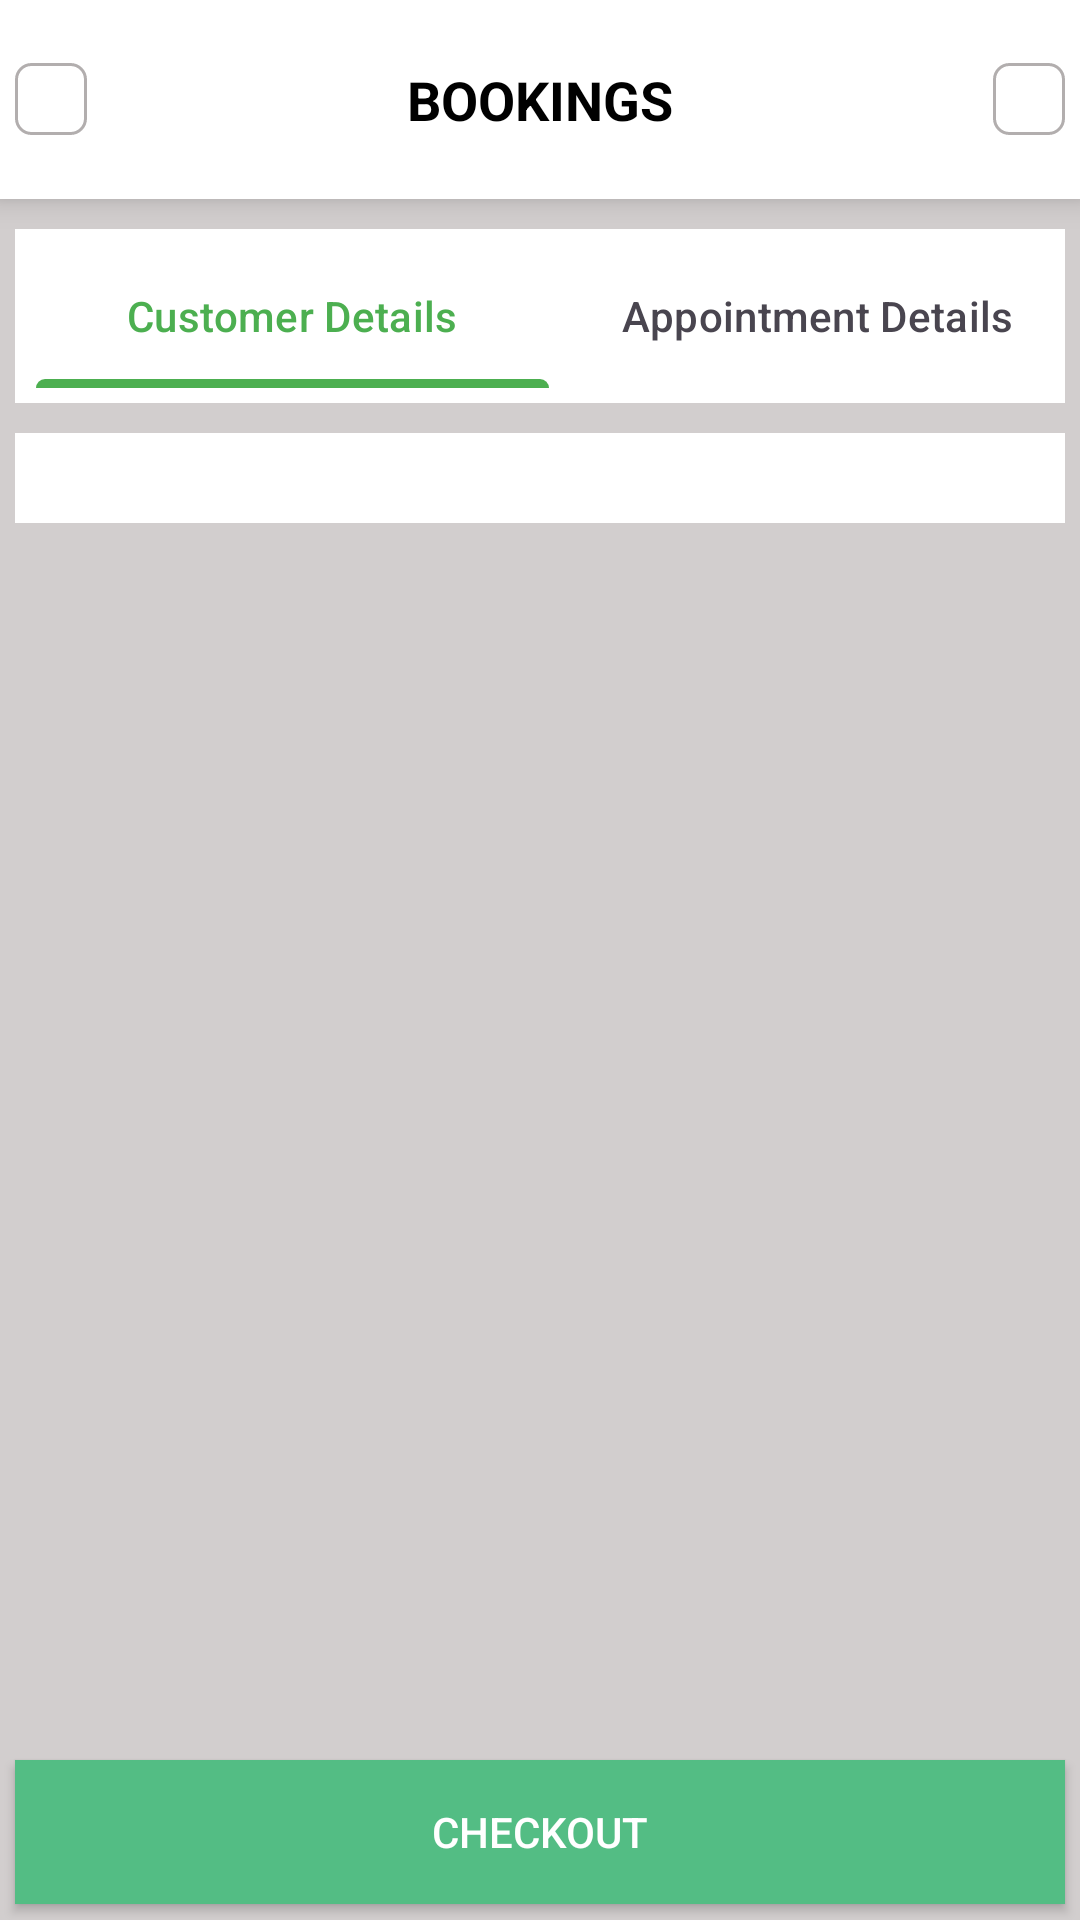

Layout XML and referenced resources for this Android screen:
<!-- AndroidManifest.xml: application theme Theme.Itemtype -->
<!-- res/layout/activity_checkout_screen.xml -->
<?xml version="1.0" encoding="utf-8"?>
<RelativeLayout
    xmlns:android="http://schemas.android.com/apk/res/android"
    xmlns:app="http://schemas.android.com/apk/res-auto"
    xmlns:tools="http://schemas.android.com/tools"
    android:id="@+id/main"
    android:layout_width="match_parent"
    android:layout_height="match_parent"
    android:background="#D2CECE"
    tools:context=".MainActivity">

    <include layout="@layout/mainapplicationtoolbar"
        android:id="@+id/toolbar"
        android:layout_width="match_parent"
        android:layout_height="wrap_content"
        android:layout_alignParentTop="true"
        />

    <include layout="@layout/tabsview"
        android:layout_below="@id/toolbar"
        android:id="@+id/tabview"
        android:layout_height="wrap_content"
        android:layout_width="match_parent" />

    <include layout="@layout/notesviews"
        android:layout_height="wrap_content"
        android:layout_width="match_parent"
        android:layout_below="@id/tabview"
        android:layout_marginTop="10dp"
        android:layout_marginLeft="5dp"
        android:layout_marginRight="5dp"/>


    <androidx.appcompat.widget.AppCompatButton
        android:layout_width="match_parent"
        android:layout_height="wrap_content"
        android:text="CHECKOUT"
        android:textColor="@color/white"
        android:background="@color/ApplicationGreen"
        style="@style/ApplicationButton" />






</RelativeLayout>
<!-- res/layout/mainapplicationtoolbar.xml (included above) -->
<?xml version="1.0" encoding="utf-8"?>
<RelativeLayout xmlns:android="http://schemas.android.com/apk/res/android"
    android:layout_width="match_parent"
    android:layout_height="wrap_content"
    android:background="@color/white"
    android:elevation="6dp"
    android:padding="5dp">

    <ImageButton
        android:id="@+id/backButton"
        style="@style/Imagebutton"
        android:contentDescription="@string/backButton"
        android:src="@drawable/baseline_arrow_back_24" />


    <TextView
        style="@style/AppTitle"
        android:layout_width="wrap_content"
        android:layout_height="wrap_content"
        android:layout_alignParentTop="true"
        android:gravity="center_horizontal"
        />


    <ImageButton
        android:id="@+id/closeButton"
        style="@style/Imagebutton"
        android:contentDescription="@string/backButton"
        android:layout_alignParentEnd="true"
        android:src="@drawable/baseline_lock_24" />


</RelativeLayout>
<!-- res/layout/tabsview.xml (included above) -->
<?xml version="1.0" encoding="utf-8"?>
<RelativeLayout
    xmlns:android="http://schemas.android.com/apk/res/android"
    android:layout_width="match_parent"
    xmlns:app="http://schemas.android.com/apk/res-auto"
    android:layout_height="match_parent">

    <com.google.android.material.tabs.TabLayout
        android:layout_height="wrap_content"
        android:layout_width="match_parent"
        android:layout_marginTop="10dp"
        android:layout_marginLeft="5dp"
        android:layout_marginRight="5dp"
        android:padding="5dp"
        android:id="@+id/tabLayout"
        android:background="@color/white"
        app:tabSelectedTextColor="#4CAF50"
        app:tabIndicatorColor="#4CAF50"
        app:tabIndicatorFullWidth="true">

        <com.google.android.material.tabs.TabItem
            android:layout_width="wrap_content"
            android:layout_height="wrap_content"
            android:text="Customer Details" />

        <com.google.android.material.tabs.TabItem
            android:layout_width="wrap_content"
            android:layout_height="wrap_content"
            android:text="Appointment Details" />



    </com.google.android.material.tabs.TabLayout>

    <androidx.viewpager2.widget.ViewPager2
        android:layout_width="match_parent"
        android:layout_height="wrap_content"
        android:layout_below="@+id/tabLayout"
        android:layout_marginLeft="5dp"
        android:layout_marginRight="5dp"
        android:background="@color/white"
        android:id="@+id/viewPager"/>


</RelativeLayout>
<!-- res/layout/notesviews.xml (included above) -->
<?xml version="1.0" encoding="utf-8"?>
<RelativeLayout
    xmlns:android="http://schemas.android.com/apk/res/android"
    android:layout_width="match_parent"
    android:layout_height="match_parent"
    xmlns:app="http://schemas.android.com/apk/res-auto"
    android:background="@color/white"
    android:layout_margin="10dp">

    <androidx.viewpager2.widget.ViewPager2
        android:layout_width="match_parent"
        android:layout_height="wrap_content"
        android:id="@+id/viewPager2"
        android:padding="10dp"
        android:layout_marginBottom="10dp"
        />



</RelativeLayout>
<!-- resources referenced by this layout -->
<resources>
  <color name="ApplicationGreen">#53bd84</color>
  <color name="white">#FFFFFFFF</color>
  <string name="backButton">Back Arrow</string>
  <style name="AppTitle" parent="Widget.AppCompat.TextView">
          <item name="android:layout_centerVertical">true</item>
          <item name="android:textSize">18dp</item>
          <item name="android:textColor">@color/black</item>
          <item name="android:textStyle">bold</item>
          <item name="android:padding">16dp</item>
          <item name="android:text">@string/navbar_title</item>
          <item name="android:layout_centerHorizontal">true</item>
      </style>
  <style name="ApplicationButton" parent="Widget.AppCompat.Button">
  
          <item name="android:layout_marginRight">5dp</item>
          <item name="android:layout_marginLeft">5dp</item>
          <item name="android:layout_alignParentBottom">true</item>
  
          <item name="android:layout_height">wrap_content</item>
          <item name="android:layout_marginBottom">16px</item>
          <item name="android:layout_width">match_parent</item>
  
  
      </style>
  <style name="Imagebutton" parent="Widget.AppCompat.ImageButton">
  
          <item name="android:layout_width">wrap_content</item>
          <item name="android:layout_height">wrap_content</item>
          <item name="android:background">@drawable/border</item>
          <item name="android:layout_centerVertical">true</item>
          <item name="android:padding">12dp</item>
  
      </style>
  <style name="Theme.Itemtype" parent="Base.Theme.Itemtype" />
  <color name="black">#FF000000</color>
  <string name="navbar_title">BOOKINGS</string>
  <!-- drawable border (drawable) -->
  <?xml version="1.0" encoding="utf-8"?>
  <shape xmlns:android="http://schemas.android.com/apk/res/android"
      android:shape="rectangle">
  
      <stroke
          android:width="1dp"
          android:color="#B2AEAE"/>
  
      <corners
          android:radius="5dp" />
  
  
  
  
  </shape>
  <style name="Base.Theme.Itemtype" parent="Theme.Material3.DayNight.NoActionBar">
          
          
      </style>
</resources>
